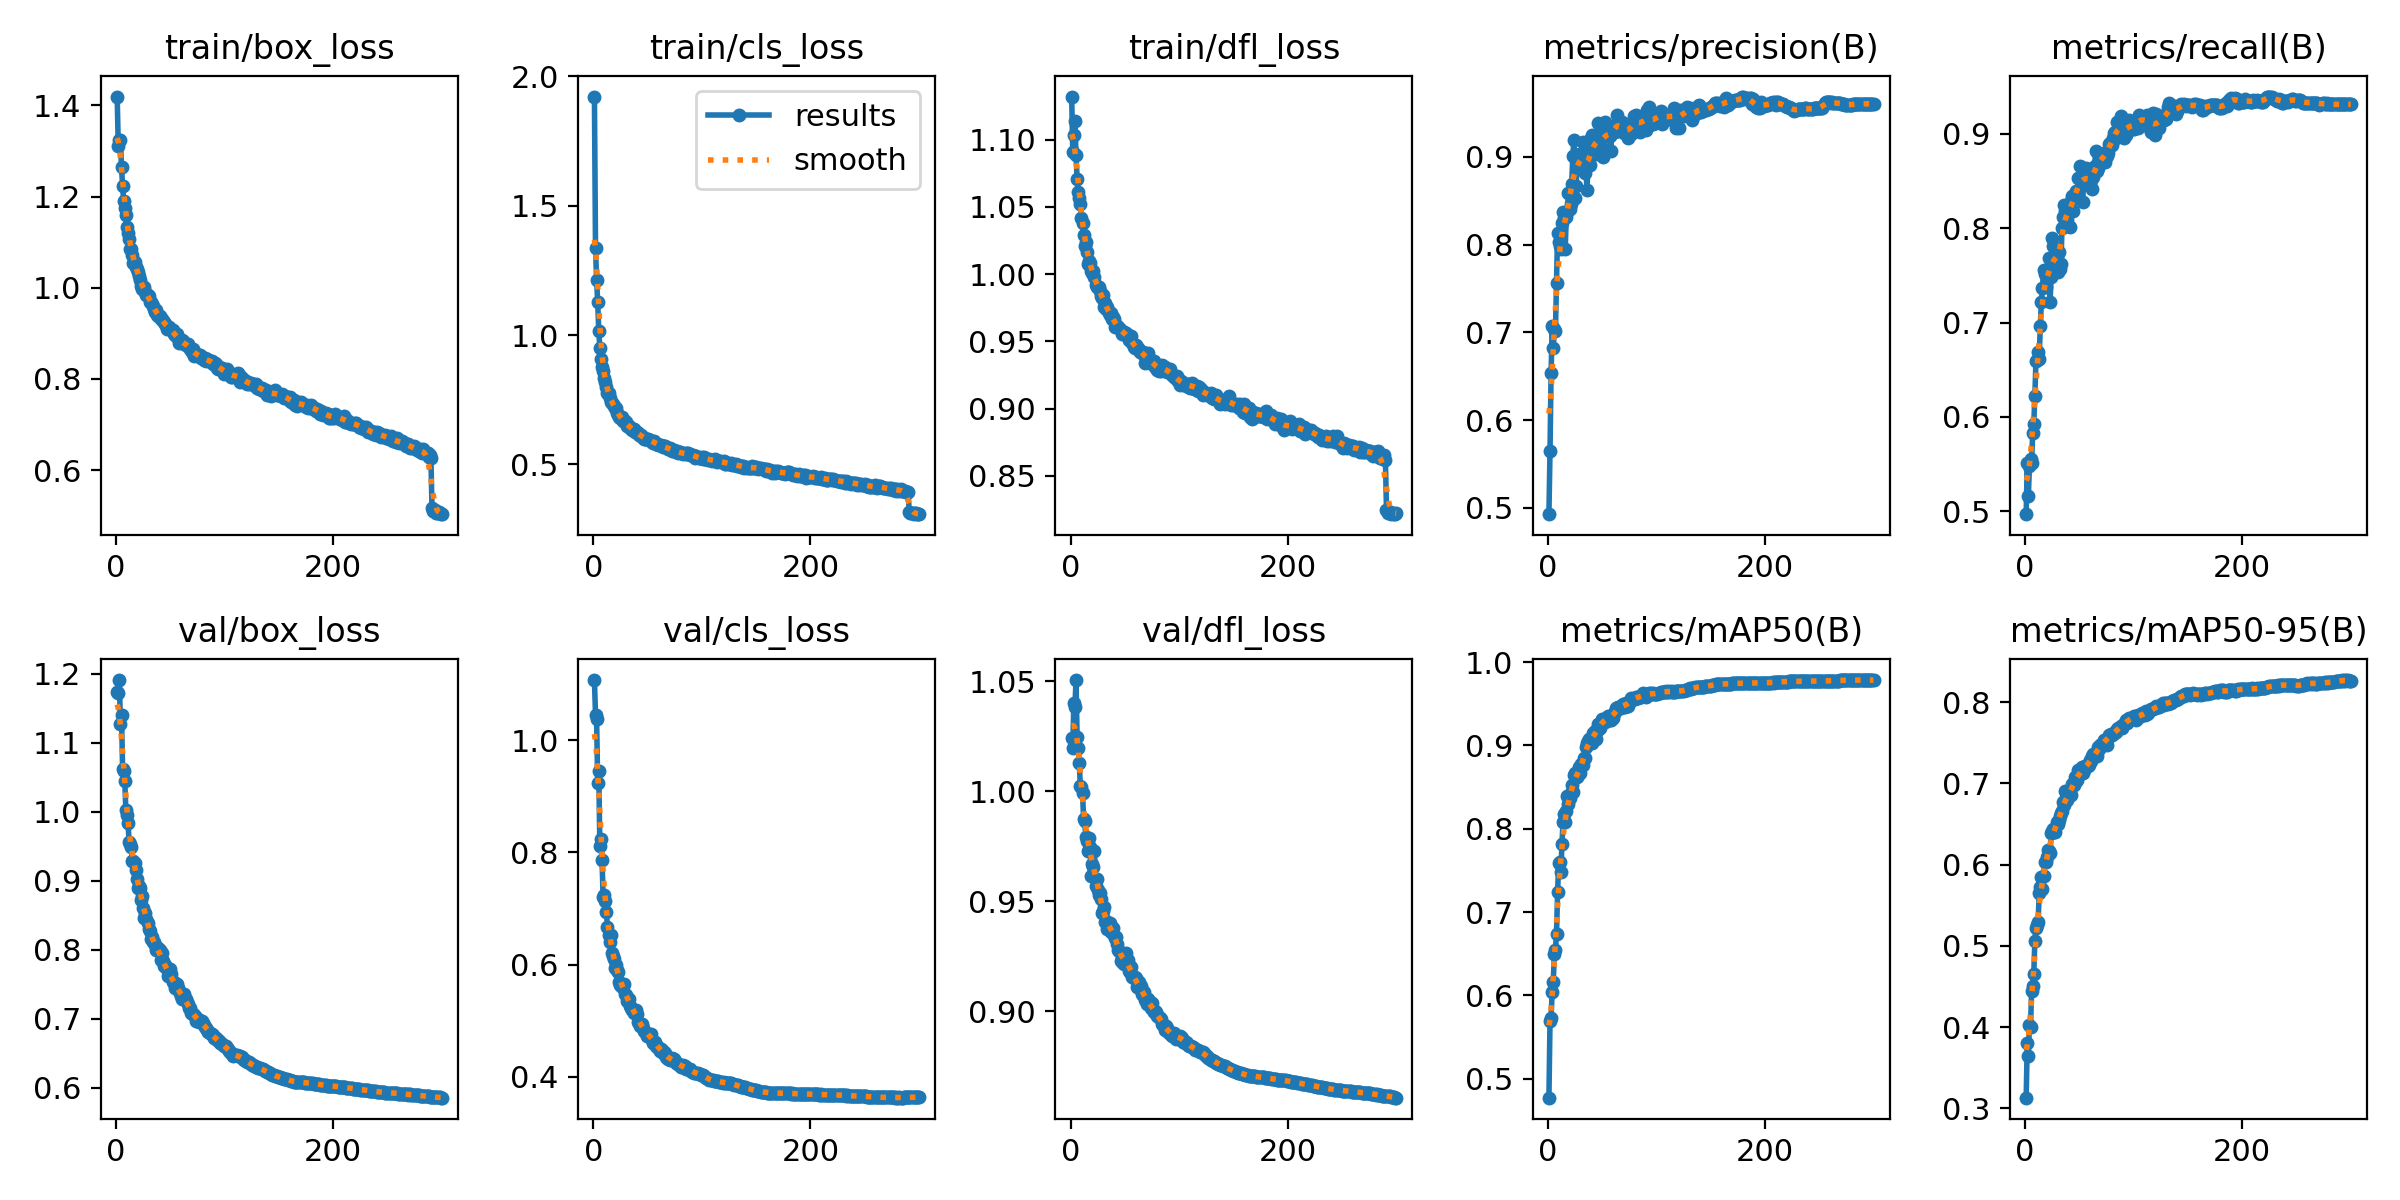

The table this chart was drawn from, first rows:
epoch, time, train/box_loss, train/cls_loss, train/dfl_loss, metrics/precision(B), metrics/recall(B), metrics/mAP50(B), metrics/mAP50-95(B), val/box_loss, val/cls_loss, val/dfl_loss, lr/pg0, lr/pg1, lr/pg2
1, 37.49, 1.419, 1.922, 1.132, 0.493, 0.497, 0.4773, 0.3131, 1.174, 1.107, 1.024, 0.003325, 0.003325, 0.003325
2, 70.63, 1.312, 1.338, 1.091, 0.5653, 0.5514, 0.5687, 0.3805, 1.173, 1.046, 1.02, 0.006637, 0.006637, 0.006637
3, 102.6, 1.323, 1.213, 1.103, 0.6537, 0.5158, 0.5733, 0.3645, 1.191, 1.038, 1.04, 0.009926, 0.009926, 0.009926
4, 134.2, 1.323, 1.129, 1.113, 0.7069, 0.5476, 0.6047, 0.4031, 1.127, 0.9238, 1.038, 0.009901, 0.009901, 0.009901
5, 165.8, 1.264, 1.016, 1.089, 0.6821, 0.5554, 0.6167, 0.4003, 1.14, 0.9443, 1.05, 0.009868, 0.009868, 0.009868
6, 197.2, 1.223, 0.9493, 1.071, 0.7038, 0.5516, 0.6494, 0.4443, 1.062, 0.8107, 1.025, 0.009835, 0.009835, 0.009835
7, 228.9, 1.19, 0.9059, 1.061, 0.7014, 0.5832, 0.6546, 0.4511, 1.059, 0.8232, 1.02, 0.009802, 0.009802, 0.009802
8, 260.7, 1.174, 0.8768, 1.056, 0.7568, 0.5924, 0.6743, 0.4652, 1.045, 0.7871, 1.013, 0.009769, 0.009769, 0.009769
9, 292.5, 1.159, 0.8599, 1.052, 0.8136, 0.6222, 0.7245, 0.5065, 1.002, 0.7204, 1.002, 0.009736, 0.009736, 0.009736
10, 324.2, 1.132, 0.8344, 1.041, 0.8034, 0.6593, 0.7586, 0.5219, 0.9949, 0.7242, 1.002, 0.009703, 0.009703, 0.009703
11, 356.1, 1.12, 0.8182, 1.038, 0.7985, 0.66, 0.7602, 0.5261, 0.9841, 0.7126, 0.9991, 0.00967, 0.00967, 0.00967
12, 387.9, 1.106, 0.8001, 1.029, 0.7945, 0.6684, 0.7482, 0.5289, 0.9566, 0.6939, 0.9873, 0.009637, 0.009637, 0.009637
13, 419.6, 1.084, 0.7753, 1.021, 0.8252, 0.6618, 0.7822, 0.565, 0.953, 0.667, 0.9863, 0.009604, 0.009604, 0.009604
14, 451.4, 1.085, 0.7742, 1.024, 0.8377, 0.6961, 0.808, 0.5725, 0.9485, 0.6524, 0.9792, 0.009571, 0.009571, 0.009571
15, 483.3, 1.071, 0.7569, 1.016, 0.83, 0.7218, 0.8172, 0.5849, 0.9294, 0.6409, 0.9772, 0.009538, 0.009538, 0.009538
16, 515.1, 1.053, 0.7402, 1.007, 0.7953, 0.7364, 0.8076, 0.5703, 0.9285, 0.6527, 0.9727, 0.009505, 0.009505, 0.009505
17, 547, 1.055, 0.7383, 1.01, 0.832, 0.7553, 0.8216, 0.5858, 0.9252, 0.6205, 0.9788, 0.009472, 0.009472, 0.009472
18, 578.7, 1.046, 0.7352, 1.008, 0.8377, 0.7519, 0.8392, 0.6035, 0.9162, 0.6151, 0.9746, 0.009439, 0.009439, 0.009439
19, 610.6, 1.04, 0.7264, 1.002, 0.8588, 0.7378, 0.8303, 0.6028, 0.9025, 0.6093, 0.9615, 0.009406, 0.009406, 0.009406
20, 642.4, 1.035, 0.7184, 1.001, 0.8403, 0.7548, 0.8366, 0.6094, 0.8904, 0.5933, 0.967, 0.009373, 0.009373, 0.009373
21, 674.3, 1.026, 0.7161, 1.003, 0.8463, 0.7489, 0.8431, 0.6187, 0.892, 0.5988, 0.9655, 0.00934, 0.00934, 0.00934
22, 706.1, 1.016, 0.6982, 0.9979, 0.8694, 0.7684, 0.8526, 0.6174, 0.8904, 0.5901, 0.9727, 0.009307, 0.009307, 0.009307
23, 737.9, 1.005, 0.6892, 0.9922, 0.9011, 0.7223, 0.8445, 0.6147, 0.873, 0.5863, 0.9569, 0.009274, 0.009274, 0.009274
24, 769.7, 0.9962, 0.6843, 0.9902, 0.9194, 0.7483, 0.8644, 0.639, 0.8776, 0.5688, 0.9601, 0.009241, 0.009241, 0.009241
25, 801.4, 0.999, 0.6787, 0.9903, 0.8534, 0.7899, 0.8664, 0.6409, 0.8609, 0.5642, 0.9549, 0.009208, 0.009208, 0.009208
26, 833.3, 1.002, 0.6845, 0.9906, 0.8668, 0.7812, 0.8643, 0.644, 0.8468, 0.5607, 0.9527, 0.009175, 0.009175, 0.009175
27, 865.1, 0.99, 0.6663, 0.9872, 0.8931, 0.7671, 0.8624, 0.6403, 0.8535, 0.562, 0.9538, 0.009142, 0.009142, 0.009142
28, 896.8, 0.9836, 0.666, 0.9836, 0.8998, 0.7682, 0.8641, 0.6407, 0.8447, 0.5649, 0.9509, 0.009109, 0.009109, 0.009109
29, 928.6, 0.9843, 0.6672, 0.9821, 0.9033, 0.7699, 0.8741, 0.6527, 0.8391, 0.5481, 0.9448, 0.009076, 0.009076, 0.009076
30, 960.3, 0.9826, 0.6648, 0.9848, 0.8999, 0.7541, 0.8666, 0.6497, 0.8308, 0.5449, 0.9455, 0.009043, 0.009043, 0.009043
31, 992.1, 0.9682, 0.6489, 0.9755, 0.8909, 0.7747, 0.8777, 0.6553, 0.8274, 0.5357, 0.9475, 0.00901, 0.00901, 0.00901
32, 1024, 0.9682, 0.6507, 0.9784, 0.9166, 0.7569, 0.8761, 0.6604, 0.816, 0.5363, 0.9406, 0.008977, 0.008977, 0.008977
33, 1056, 0.9636, 0.6458, 0.9743, 0.9054, 0.7617, 0.8846, 0.6631, 0.8189, 0.5384, 0.9408, 0.008944, 0.008944, 0.008944
34, 1088, 0.9606, 0.6458, 0.9752, 0.8822, 0.8002, 0.8855, 0.6662, 0.8113, 0.5265, 0.9373, 0.008911, 0.008911, 0.008911
35, 1119, 0.953, 0.6384, 0.9709, 0.8923, 0.8115, 0.8983, 0.6777, 0.8113, 0.5231, 0.9375, 0.008878, 0.008878, 0.008878
36, 1151, 0.9474, 0.632, 0.9695, 0.862, 0.8241, 0.9023, 0.6741, 0.8066, 0.5186, 0.9398, 0.008845, 0.008845, 0.008845
37, 1183, 0.9504, 0.6359, 0.971, 0.8906, 0.8186, 0.9052, 0.6906, 0.7995, 0.5139, 0.9357, 0.008812, 0.008812, 0.008812
38, 1215, 0.94, 0.6259, 0.9669, 0.9023, 0.8177, 0.9083, 0.6818, 0.8013, 0.5162, 0.9376, 0.008779, 0.008779, 0.008779
39, 1247, 0.9369, 0.6253, 0.968, 0.8912, 0.8086, 0.9043, 0.6795, 0.8023, 0.5189, 0.9379, 0.008746, 0.008746, 0.008746
40, 1279, 0.9387, 0.6235, 0.9665, 0.9221, 0.8219, 0.906, 0.6841, 0.8003, 0.5123, 0.9346, 0.008713, 0.008713, 0.008713
41, 1310, 0.9308, 0.6197, 0.961, 0.9254, 0.8009, 0.9025, 0.6886, 0.7855, 0.4973, 0.9331, 0.00868, 0.00868, 0.00868
42, 1343, 0.9312, 0.6147, 0.9623, 0.9136, 0.8286, 0.9147, 0.6853, 0.7948, 0.4962, 0.9335, 0.008647, 0.008647, 0.008647
43, 1375, 0.9276, 0.6137, 0.9616, 0.904, 0.8336, 0.9169, 0.6995, 0.7845, 0.49, 0.9306, 0.008614, 0.008614, 0.008614
44, 1407, 0.9252, 0.6122, 0.9606, 0.9032, 0.8184, 0.9072, 0.6987, 0.7761, 0.4929, 0.9275, 0.008581, 0.008581, 0.008581
45, 1439, 0.9211, 0.6069, 0.96, 0.9251, 0.8348, 0.9172, 0.6982, 0.7775, 0.4936, 0.9273, 0.008548, 0.008548, 0.008548
46, 1471, 0.918, 0.6057, 0.9583, 0.9389, 0.8323, 0.9254, 0.7074, 0.7751, 0.4867, 0.9229, 0.008515, 0.008515, 0.008515
47, 1502, 0.9086, 0.5992, 0.9553, 0.9208, 0.8395, 0.9208, 0.7028, 0.7724, 0.4809, 0.9246, 0.008482, 0.008482, 0.008482
48, 1534, 0.911, 0.5985, 0.9561, 0.9058, 0.8334, 0.9214, 0.7047, 0.7621, 0.4805, 0.922, 0.008449, 0.008449, 0.008449
49, 1566, 0.9137, 0.599, 0.9571, 0.9122, 0.8535, 0.9273, 0.716, 0.7623, 0.4729, 0.9213, 0.008416, 0.008416, 0.008416
50, 1598, 0.9102, 0.5996, 0.9559, 0.9272, 0.8536, 0.9316, 0.7103, 0.7728, 0.4759, 0.925, 0.008383, 0.008383, 0.008383
51, 1630, 0.9082, 0.5949, 0.9564, 0.8993, 0.8659, 0.9276, 0.7154, 0.7644, 0.4765, 0.9262, 0.00835, 0.00835, 0.00835
52, 1661, 0.9062, 0.5944, 0.9539, 0.9254, 0.8495, 0.9307, 0.7205, 0.7528, 0.473, 0.921, 0.008317, 0.008317, 0.008317
53, 1693, 0.8976, 0.59, 0.9545, 0.9402, 0.8273, 0.9285, 0.7126, 0.7532, 0.4758, 0.923, 0.008284, 0.008284, 0.008284
54, 1725, 0.8972, 0.5878, 0.9511, 0.932, 0.8504, 0.9328, 0.7165, 0.7444, 0.4662, 0.9183, 0.008251, 0.008251, 0.008251
55, 1757, 0.894, 0.5835, 0.9513, 0.9256, 0.861, 0.9352, 0.7216, 0.7475, 0.4608, 0.9178, 0.008218, 0.008218, 0.008218
56, 1788, 0.8986, 0.5892, 0.954, 0.9236, 0.8638, 0.9346, 0.7221, 0.7502, 0.4626, 0.92, 0.008185, 0.008185, 0.008185
57, 1820, 0.8891, 0.5811, 0.9486, 0.9235, 0.8554, 0.9308, 0.723, 0.7449, 0.4619, 0.9155, 0.008152, 0.008152, 0.008152
58, 1852, 0.8789, 0.5799, 0.9459, 0.9068, 0.852, 0.931, 0.7218, 0.7407, 0.4557, 0.915, 0.008119, 0.008119, 0.008119
59, 1884, 0.8819, 0.5777, 0.9447, 0.9344, 0.8479, 0.9328, 0.723, 0.737, 0.4527, 0.9154, 0.008086, 0.008086, 0.008086
60, 1916, 0.8806, 0.5758, 0.947, 0.9335, 0.846, 0.9326, 0.7291, 0.7337, 0.4539, 0.9148, 0.008053, 0.008053, 0.008053
... 240 more rows
